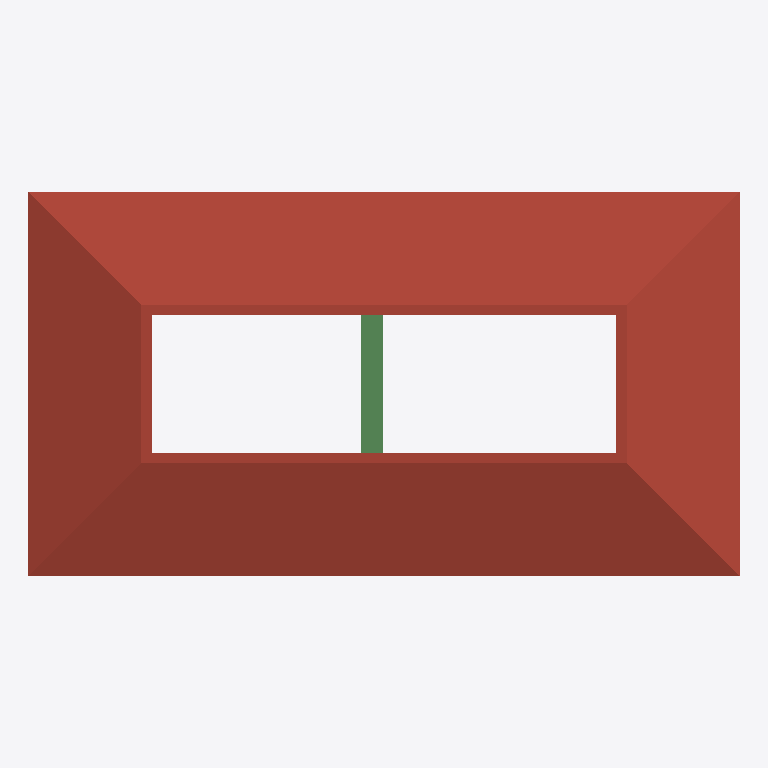
Plan cut of the same IFC building model at storey 'Roof Level' (level 4.00 m, cut at 5.40 m), seen from above with north up, elements coloured by IFC class: 1 roof (red-brown), 1 beam (green). Cut surfaces are drawn darker.
Extent 13.2 m × 7.2 m × 6.5 m (x, y, z). Storeys (2): Ground Floor at 0.00 m; Roof Level at 4.00 m. Elements (71): 40 IfcFurniture, 11 IfcWindow, 6 IfcColumn, 6 IfcWall, 5 IfcBeam, 1 IfcDoor, 1 IfcRoof, 1 IfcSlab.

HEADER;
FILE_DESCRIPTION(('ViewDefinition[DesignTransferView]'),'2;1');
FILE_NAME('Plan.ifc','2026-02-21T23:59:24+05:30',(''),(''),'IfcOpenShell 0.8.5-alpha260121','Bonsai 0.8.5-alpha260121-84d55d8','');
FILE_SCHEMA(('IFC4X3'));
ENDSEC;
DATA;
#1=IFCPROJECT('0rck8HktDFAReN3qgK62BN',$,'My Project',$,$,$,$,(#14,#26),#9);
#31=IFCSITE('1wEvLfjfnDcP7Go3rVInFi',$,'My Site',$,$,#54,$,$,$,$,$,$,$,$);
#37=IFCBUILDING('0ZCcAAD1z9v9YLlKy6iRn6',$,'My Building',$,$,#60,$,$,$,$,$,$);
#43=IFCBUILDINGSTOREY('2j4sADYTn5FxioxuiPsKIj',$,'Ground Floor',$,$,#66,$,$,$,$);
#1885=IFCBUILDINGSTOREY('0bUwXkTwH2GOWNaZLMslNh',$,'Roof Level',$,$,#3817,$,$,$,$);
#1989=IFCROOF('1QzsPQ10nDVBEfiZM6RBMB',$,'Roof',$,$,#4887,#1999,$,.GABLE_ROOF.);
#4209=IFCBEAM('3fgXnnMGj9Y8CyfgWxcrN2',$,'Beam',$,$,#4276,#4220,$,$);
ENDSEC;